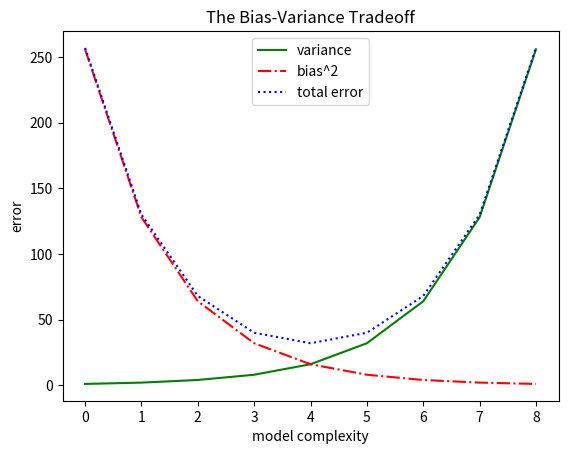

Write Python code to recreate this figure.
from matplotlib import pyplot as plt

variance=[1, 2, 4, 8, 16, 32, 64, 128, 256]
bias_squared = [256, 128, 64, 32, 16, 8, 4, 2, 1]
total_error = [x+y for x,y in zip(variance,bias_squared)]
xs = [i for i,_ in enumerate(variance)]

plt.plot(xs, variance, 'g-', label='variance')#linha verde contínua
plt.plot(xs, bias_squared, 'r-.', label='bias^2')#linha vermelha tracejada-pontilhada
plt.plot(xs, total_error, 'b:', label='total error')#linha azul pontilhada

plt.legend(loc=9)#significa que ficará na parte superior central do gráfico
plt.ylabel("error")
plt.xlabel("model complexity")
plt.title("The Bias-Variance Tradeoff")
plt.show()